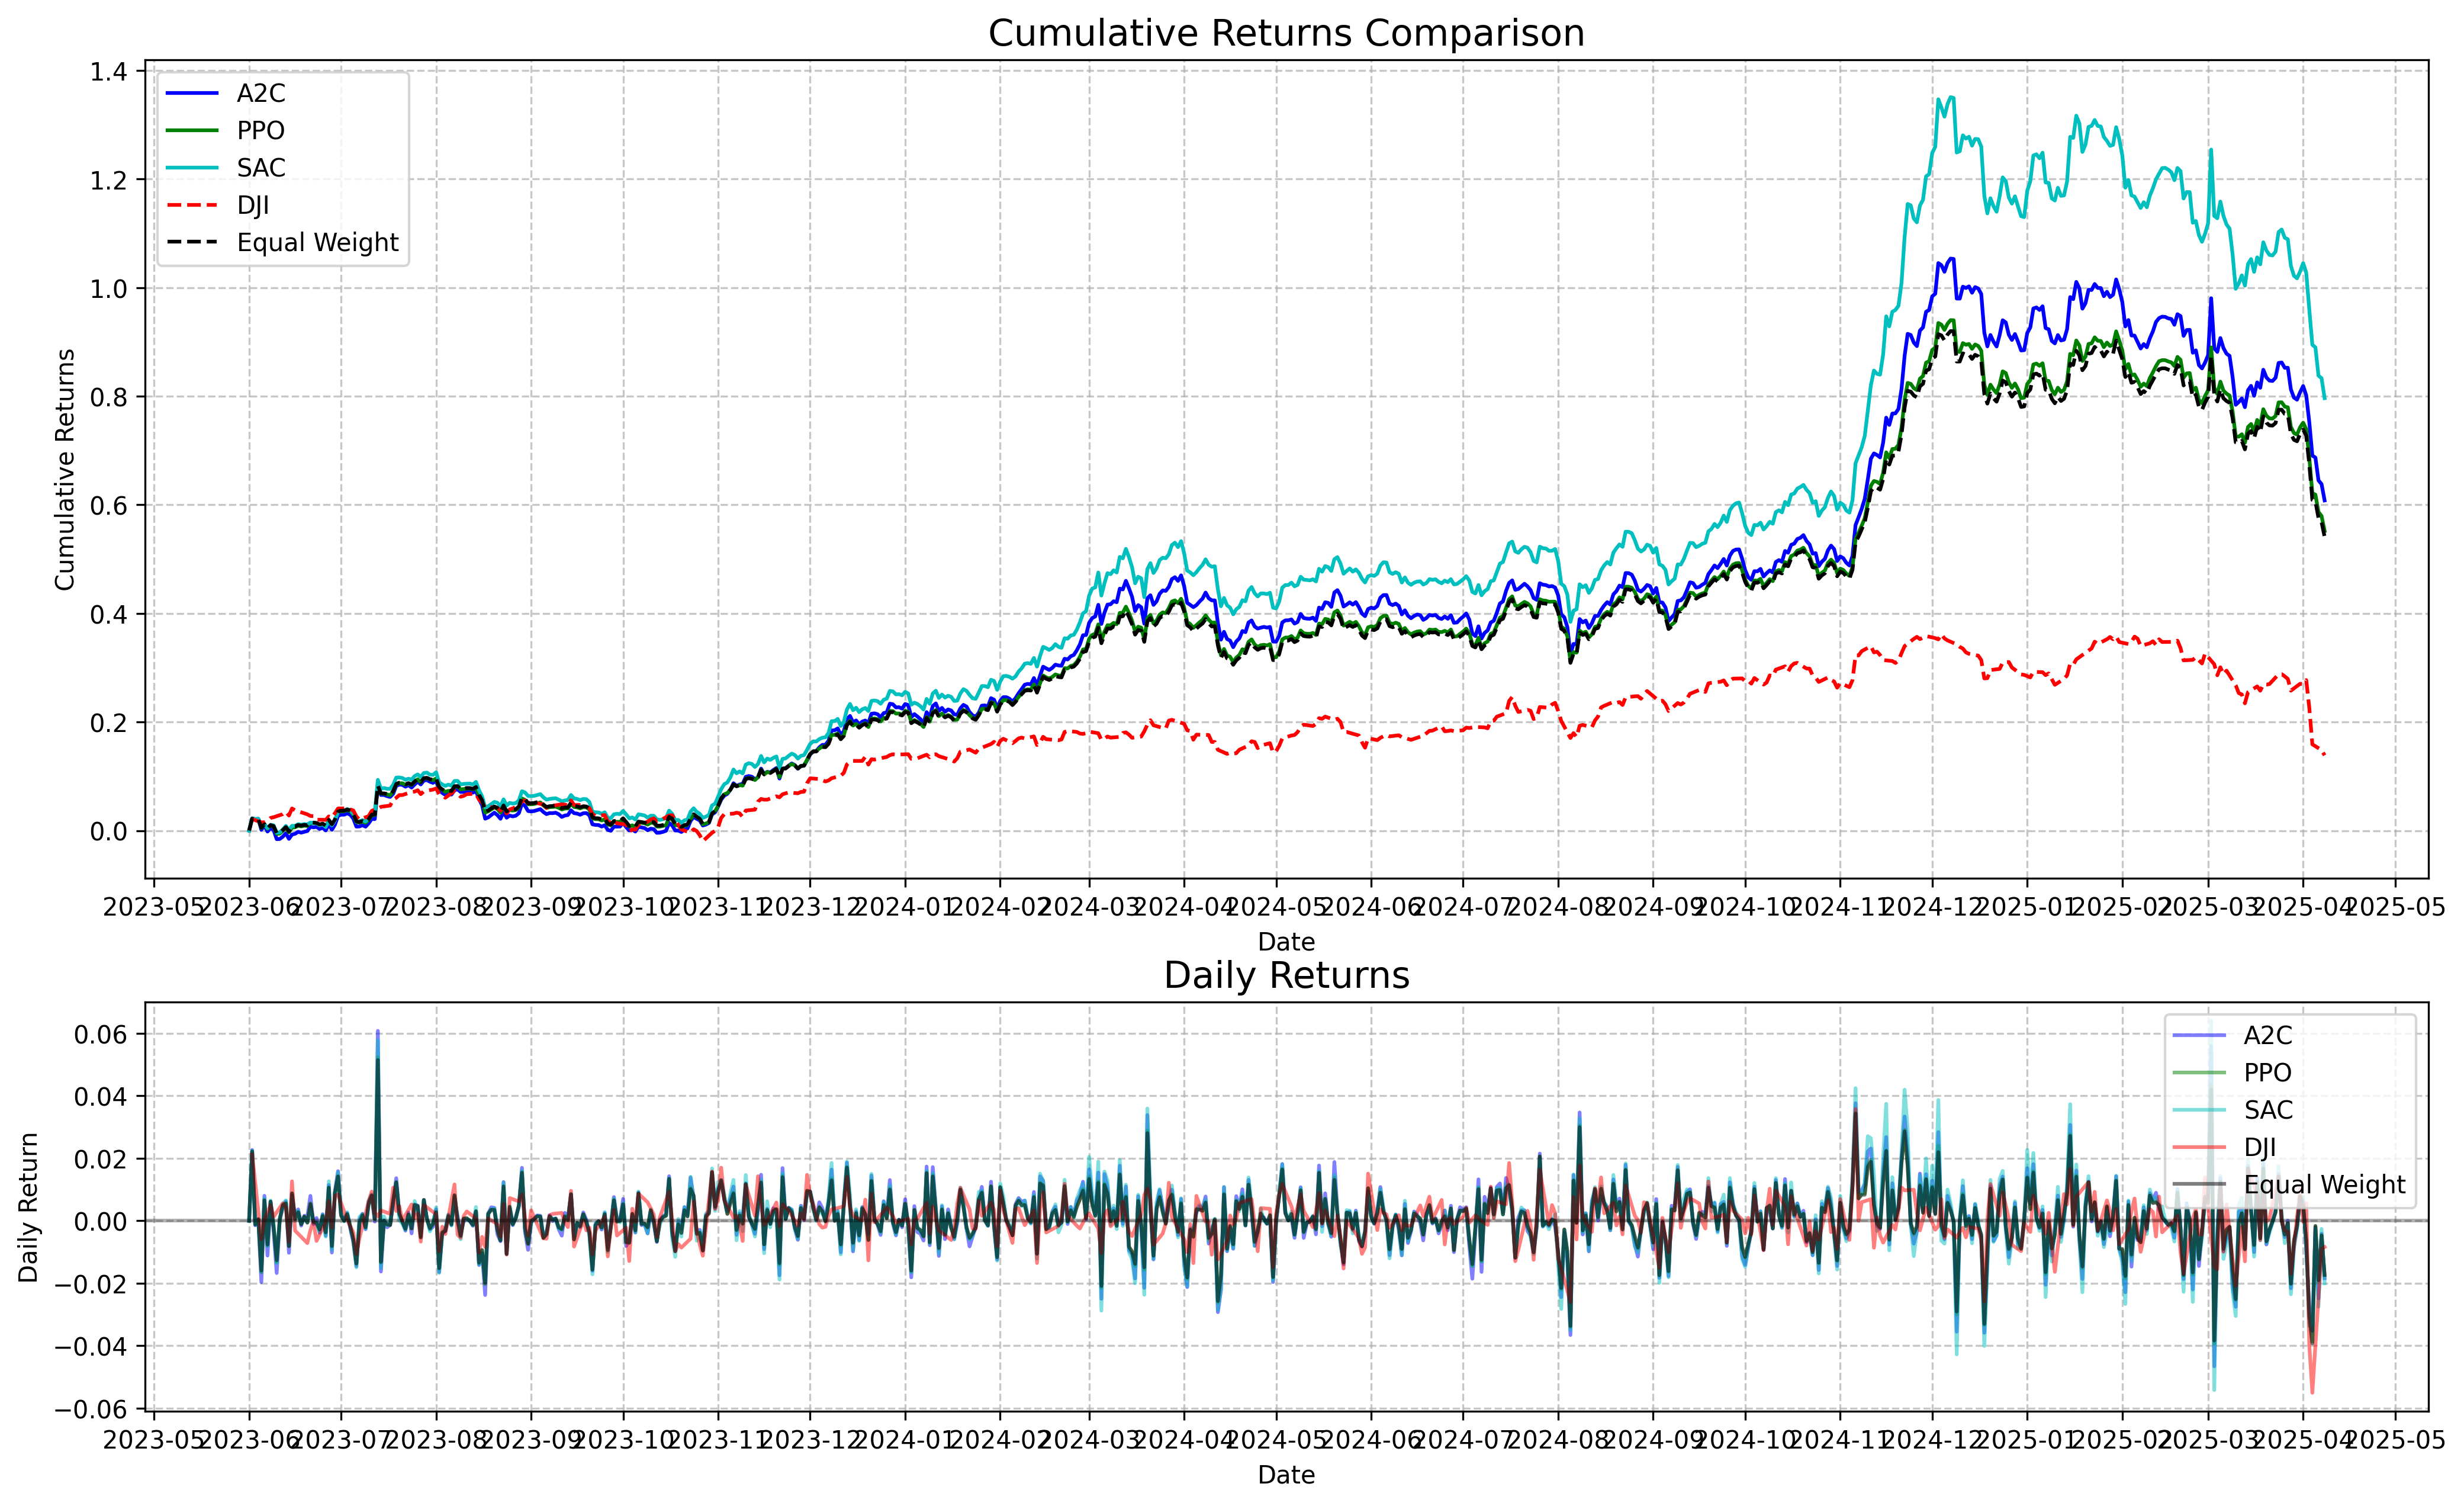

The table this chart was drawn from, first rows:
Metric, A2C, PPO, SAC
Annual Return, 19.31%, 17.75%, 24.33%
Cumulative Returns, 60.81%, 55.19%, 79.65%
Annual Volatility, 16.03%, 14.13%, 17.16%
Sharpe Ratio, 1.18, 1.23, 1.35
Max Drawdown, -21.69%, -20.01%, -23.58%
